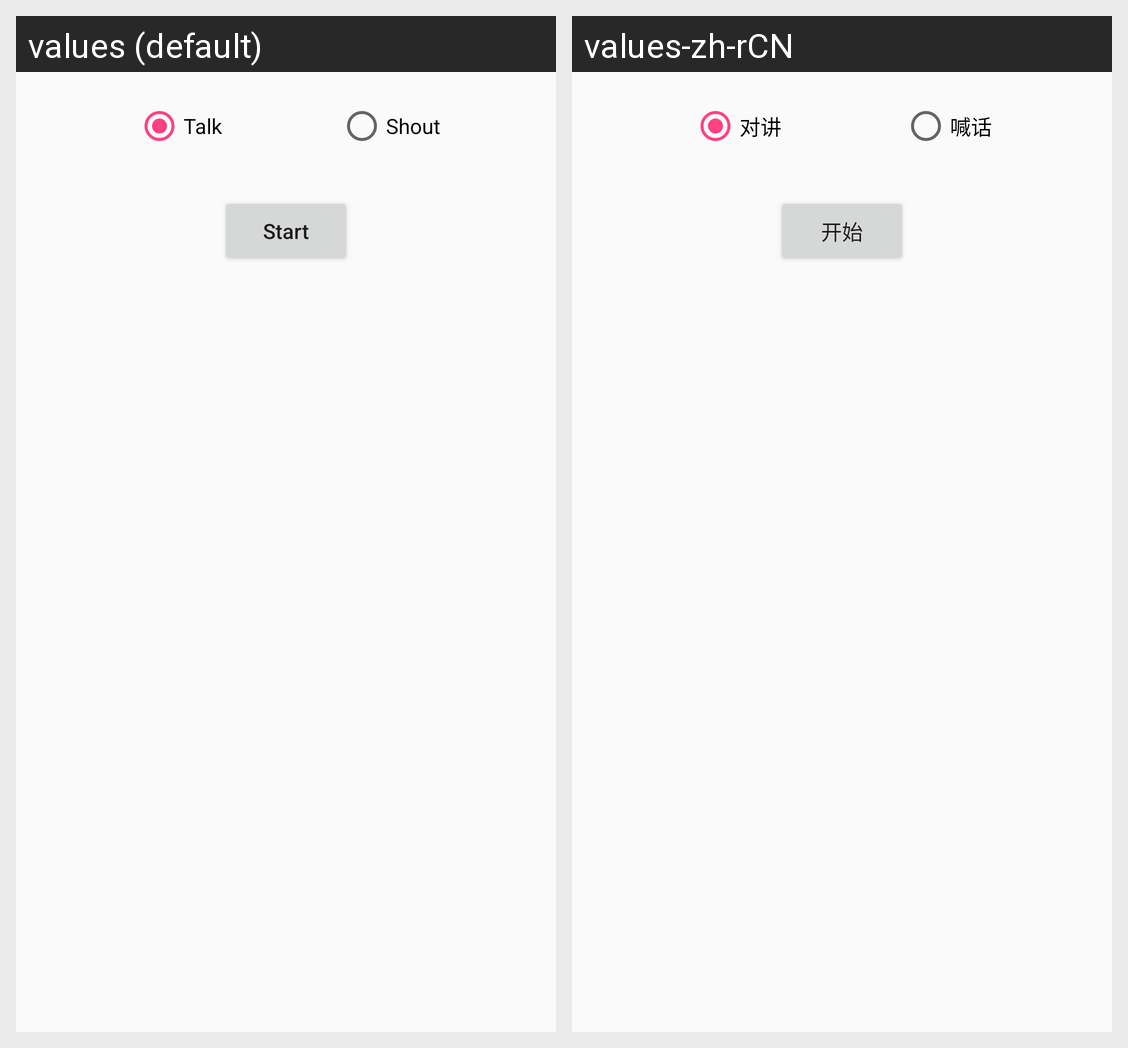

Strings drawn on this Android screen and how each of the app's shown locales translates them:
Android screen res/layout/activity_talk.xml rendered under 2 locales, left to right: values (default), values-zh-rCN. Device: Nexus 5 (rendered at 1080×1920; each locale shown at half size, 540×960, under a caption strip naming it); theme NetSDKBaseTheme.
Strings drawn on this screen, with the default value and each locale's value (text and hints the layout hard-codes, and strings that could not be matched under every locale, appear in the picture but are not listed):

talk
  values: Talk
  values-zh-rCN: 对讲

speakonly
  values: Shout
  values-zh-rCN: 喊话

start
  values: Start
  values-zh-rCN: 开始
